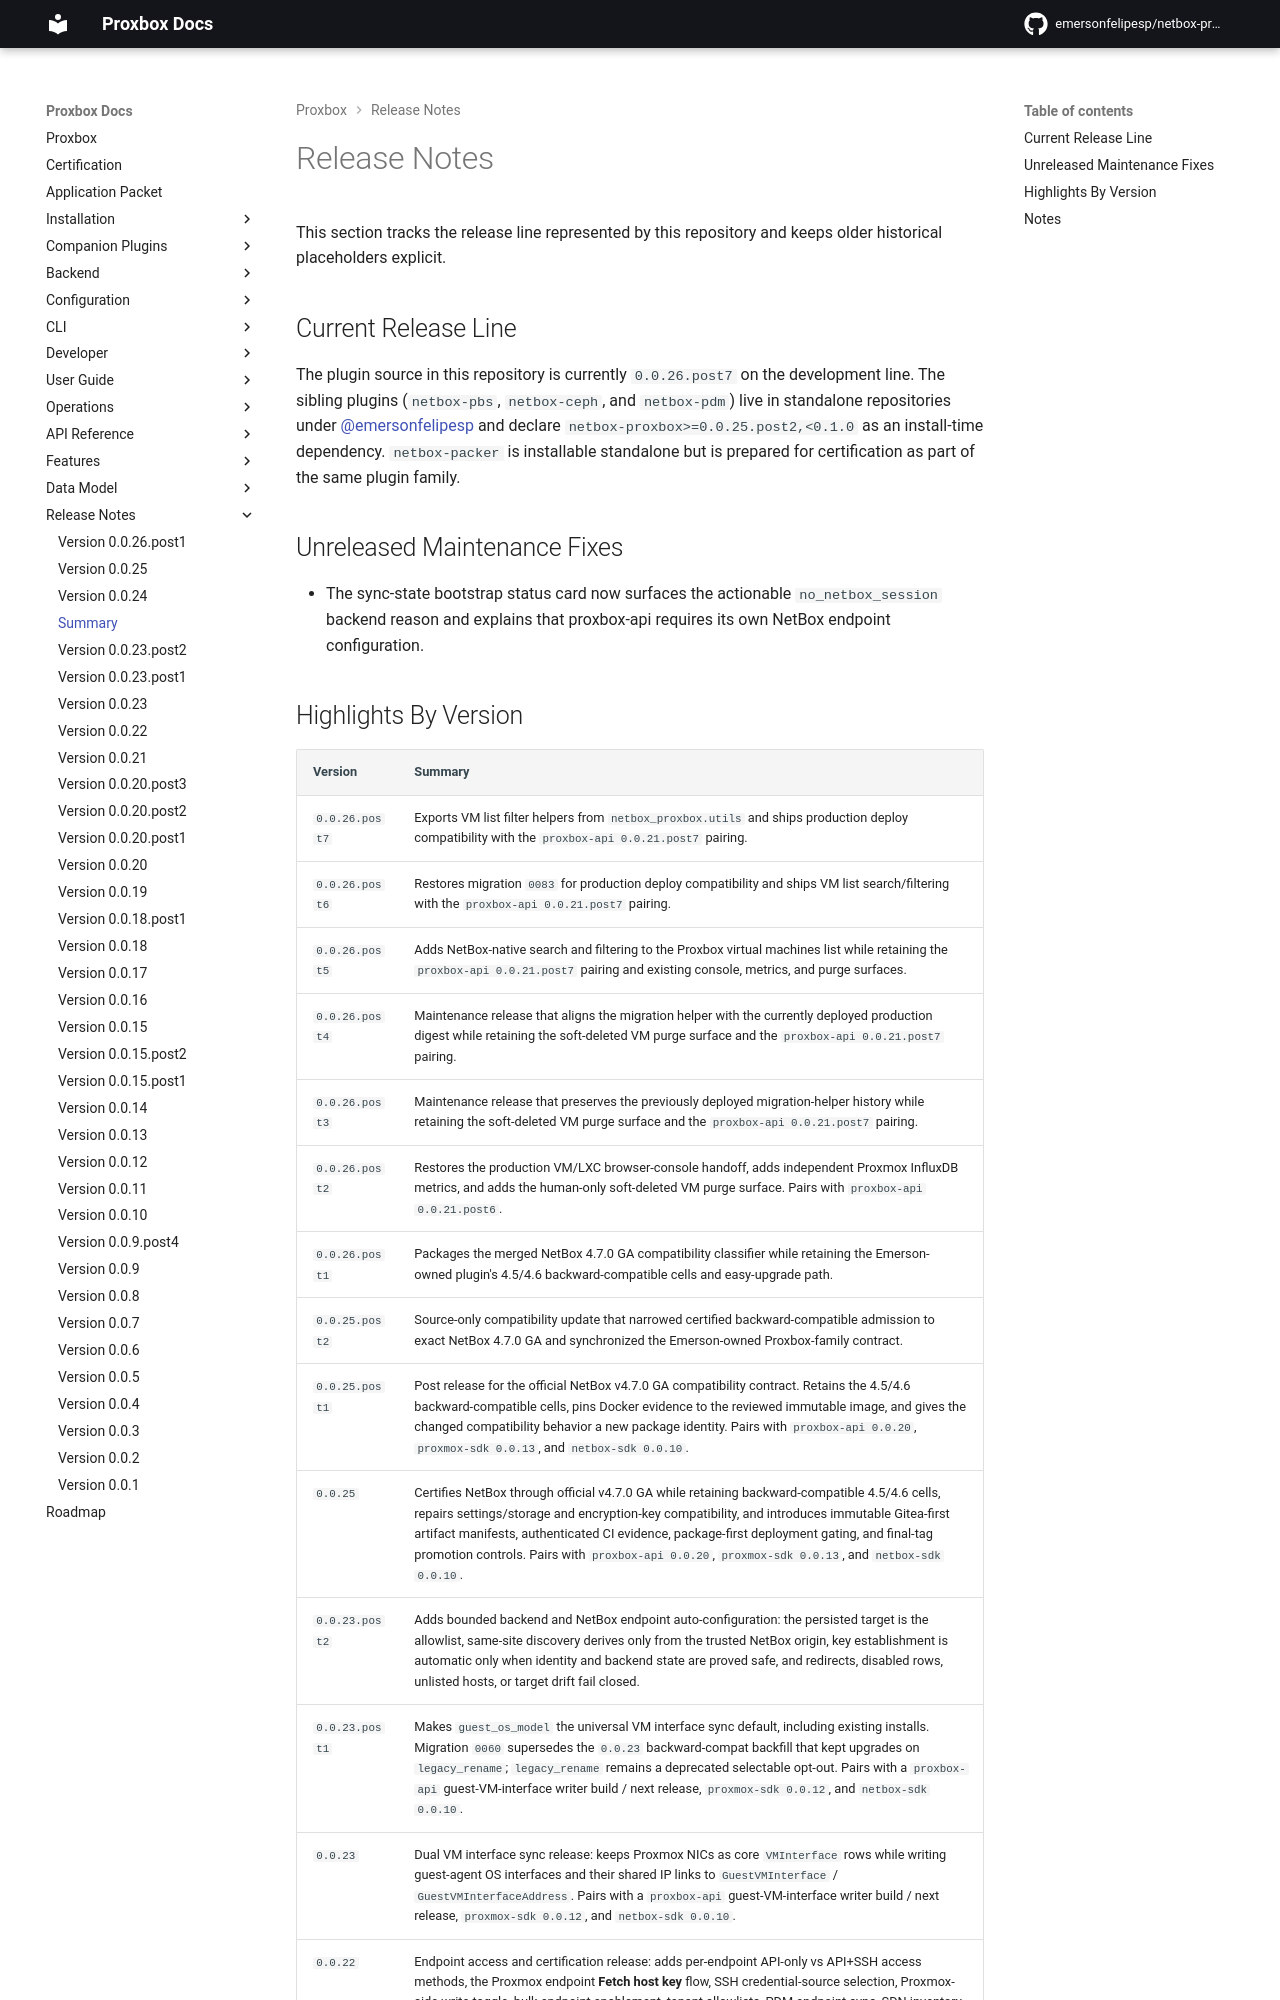

repository: netdevopsbr/netbox-proxbox · page: release-notes/index.html · generator: mkdocs

# Release Notes

This section tracks the release line represented by this repository and keeps older historical placeholders explicit.

## Current Release Line

The plugin source in this repository is currently `0.0.26.post7` on the
development line. The sibling plugins (`netbox-pbs`,
`netbox-ceph`, and `netbox-pdm`) live in standalone repositories under
[@emersonfelipesp](https://github.com/emersonfelipesp) and declare
`netbox-proxbox>=0.0.25.post2,<0.1.0` as an install-time dependency.
`netbox-packer` is installable standalone but is prepared for certification as
part of the same plugin family.

## Unreleased Maintenance Fixes

- The sync-state bootstrap status card now surfaces the actionable
  `no_netbox_session` backend reason and explains that proxbox-api requires its
  own NetBox endpoint configuration.
